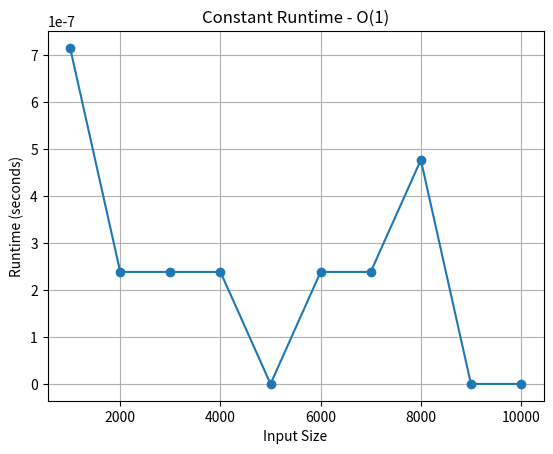
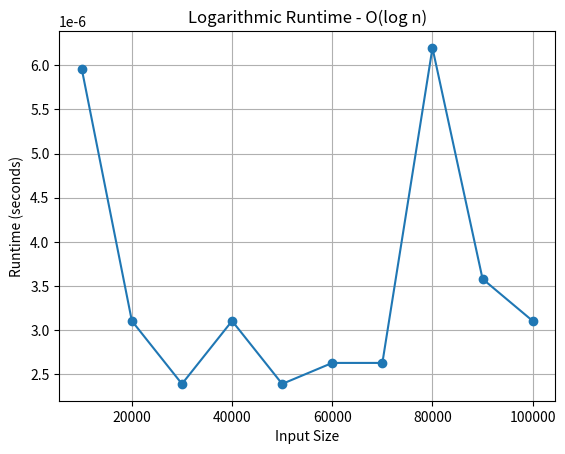
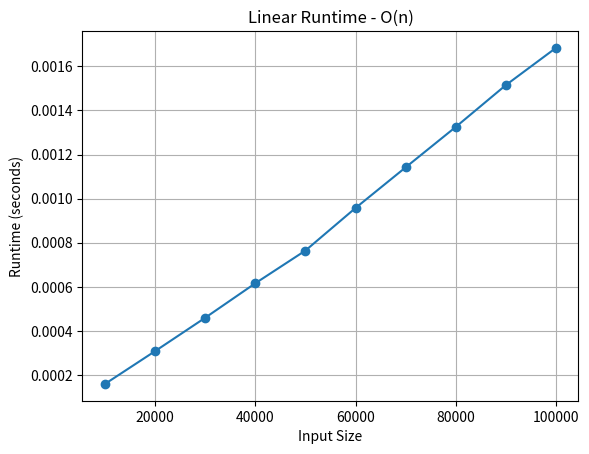
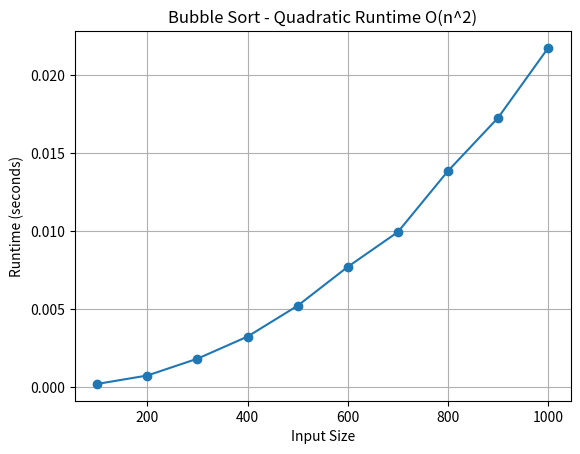
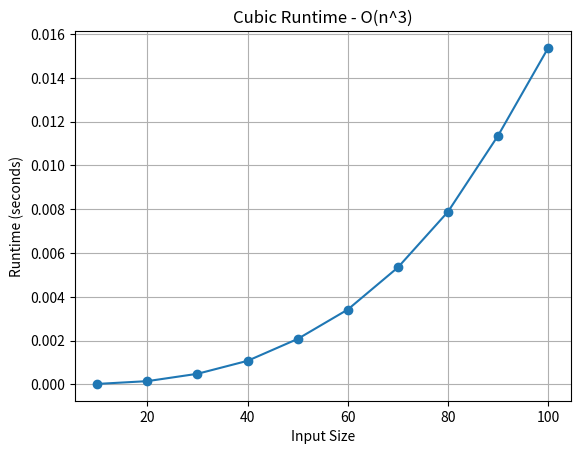
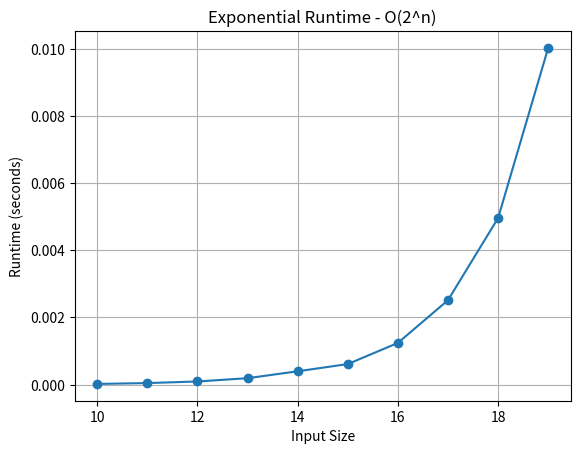
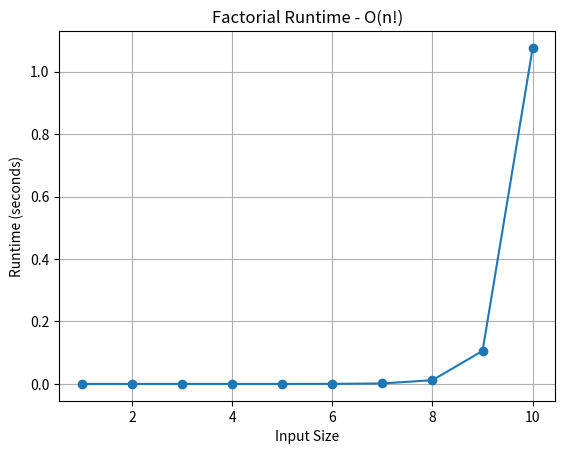

The matplotlib source for these figures, in order:
# Shane Ferlicka
import time
import random
import matplotlib.pyplot as plt

# for Polynomial time, we are implementing bubble sort bubble 
def bubbleSort(arr):
    n = len(arr)
    
    # Traverse through all array elements
    for i in range(n):
    
        # Last i elements are already in place
        for j in range(0, n-i-1):
    
            # traverse the array from 0 to n-i-1
            # Swap if the element found is greater than the next element
            if arr[j] > arr[j+1] :
                arr[j], arr[j+1] = arr[j+1], arr[j]


if __name__ == "__main__":

    for index in range(1,11):
        arr = list(range(1,index * 100))
        random.shuffle(arr)

    #start a timer
    start = time.time()

    #execute our function
    output = bubbleSort(arr)

    #stop our timer
    end = time.time()

    #print the results
    print(f"items: {index * 100} runtime(s): {(end - start):.10f}")

# ============================================================
# HOMEWORK 1 - ALGORITHM RUNTIME ANALYSIS
#
# The code below tests seven different runtime classes:
# constant, logarithmic, linear, quadratic, cubic, exponential, and factorial.
#
# Each algorithm is tested with increasing input sizes.
# It records how long each test takes and then use Matplotlib to graph the results run times of each.
# ============================================================


# ------------------------------------------------------------
# CONSTANT TIME - O(1)
# ------------------------------------------------------------

def constantTime(arr):
    # Constant time only performs one operation, no matter how large the input becomes.
    return arr[0]


# Lists that will hold our graph data.
constant_sizes = []
constant_times = []

# Test at least 10 different input sizes.
for size in range(1000, 11000, 1000):

    # Create an input list.
    arr = list(range(size))

    # Start the timer.
    start = time.time()

    # Run the constant time algorithm.
    constantTime(arr)

    # Stop the timer.
    end = time.time()

    # Save the input size and runtime.
    constant_sizes.append(size)
    constant_times.append(end - start)
    print(f"Constant input: {size}, Runtime: {(end - start):.10f} seconds")


# Plot the constant time results.
plt.figure()
plt.plot(constant_sizes, constant_times, marker='o')
plt.title("Constant Runtime - O(1)")
plt.xlabel("Input Size")
plt.ylabel("Runtime (seconds)")
plt.grid()
plt.show()


# ------------------------------------------------------------
# LOGARITHMIC TIME - O(log n)
#
# Binary search is a logarithmic algorithm because each loop removes half of the remaining search area.
# ------------------------------------------------------------

def binarySearch(arr, target):

    # Start at the beginning and end of the list.
    low = 0
    high = len(arr) - 1

    while low <= high:

        # Find the middle of the remaining list.
        middle = (low + high) // 2

        # We found the target.
        if arr[middle] == target:
            return middle

        # Target must be in the right half.
        elif arr[middle] < target:
            low = middle + 1

        # Target must be in the left half.
        else:
            high = middle - 1

    # Target was not found.
    return -1


log_sizes = []
log_times = []

for size in range(10000, 110000, 10000):

    # Binary search requires a sorted list.
    arr = list(range(size))

    start = time.time()

    # Search for -1 so the algorithm must continue until it determines the item is not present.
    binarySearch(arr, -1)

    end = time.time()

    log_sizes.append(size)
    log_times.append(end - start)
    print(f"Logarithmic input: {size}, Runtime: {(end - start):.10f} seconds")


plt.figure()
plt.plot(log_sizes, log_times, marker='o')
plt.title("Logarithmic Runtime - O(log n)")
plt.xlabel("Input Size")
plt.ylabel("Runtime (seconds)")
plt.grid()
plt.show()


# ------------------------------------------------------------
# LINEAR TIME - O(n)
#
# A linear algorithm looks at every item once.
# ------------------------------------------------------------

def linearTime(arr):

    total = 0

    # Visit every item in the list one time.
    for number in arr:
        total += number

    return total


linear_sizes = []
linear_times = []

for size in range(10000, 110000, 10000):

    arr = list(range(size))

    start = time.time()

    linearTime(arr)

    end = time.time()

    linear_sizes.append(size)
    linear_times.append(end - start)
    print(f"Linear input: {size}, Runtime: {(end - start):.10f} seconds")


plt.figure()
plt.plot(linear_sizes, linear_times, marker='o')
plt.title("Linear Runtime - O(n)")
plt.xlabel("Input Size")
plt.ylabel("Runtime (seconds)")
plt.grid()
plt.show()


# ------------------------------------------------------------
# QUADRATIC TIME - O(n^2)
#
# We already have bubbleSort() above, so I reuse the existing function instead of making another one.
# Bubble sort uses nested loops, giving it quadratic runtime.
# ------------------------------------------------------------

quadratic_sizes = []
quadratic_times = []

for size in range(100, 1100, 100):

    # Create a list.
    arr = list(range(size))

    # Shuffle it because bubble sort needs unsorted data.
    random.shuffle(arr)

    start = time.time()

    # Use the bubbleSort function that was already provided.
    bubbleSort(arr)

    end = time.time()

    quadratic_sizes.append(size)
    quadratic_times.append(end - start)
    print(f"Quadratic input: {size}, Runtime: {(end - start):.10f} seconds")


plt.figure()
plt.plot(quadratic_sizes, quadratic_times, marker='o')
plt.title("Bubble Sort - Quadratic Runtime O(n^2)")
plt.xlabel("Input Size")
plt.ylabel("Runtime (seconds)")
plt.grid()
plt.show()


# ------------------------------------------------------------
# CUBIC TIME - O(n^3)
#
# Three nested loops represent cubic runtime.
# ------------------------------------------------------------

def cubicTime(n):

    count = 0

    # First loop runs n times.
    for i in range(n):

        # Second loop also runs n times.
        for j in range(n):

            # Third loop also runs n times.
            for k in range(n):

                # Perform a simple operation.
                count += 1

    return count


cubic_sizes = []
cubic_times = []

# Cubic runtime gets slow quickly, so we use smaller input sizes.
for size in range(10, 110, 10):

    start = time.time()

    cubicTime(size)

    end = time.time()

    cubic_sizes.append(size)
    cubic_times.append(end - start)
    print(f"Cubic input: {size}, Runtime: {(end - start):.10f} seconds")


plt.figure()
plt.plot(cubic_sizes, cubic_times, marker='o')
plt.title("Cubic Runtime - O(n^3)")
plt.xlabel("Input Size")
plt.ylabel("Runtime (seconds)")
plt.grid()
plt.show()


# ------------------------------------------------------------
# EXPONENTIAL TIME - O(2^n)
#
# This function generates every possible subset.
# For n items there are 2^n possible subsets.
# ------------------------------------------------------------

def exponentialTime(n):

    count = 0

    # 2 ** n means 2 raised to the power of n.
    # This loop therefore runs 2^n times.
    for i in range(2 ** n):
        count += 1

    return count


exponential_sizes = []
exponential_times = []

# Exponential algorithms become slow extremely quickly, so the input sizes must stay relatively small.
for size in range(10, 20):

    start = time.time()

    exponentialTime(size)

    end = time.time()

    exponential_sizes.append(size)
    exponential_times.append(end - start)
    print(f"Exponential input: {size}, Runtime: {(end - start):.10f} seconds")


plt.figure()
plt.plot(exponential_sizes, exponential_times, marker='o')
plt.title("Exponential Runtime - O(2^n)")
plt.xlabel("Input Size")
plt.ylabel("Runtime (seconds)")
plt.grid()
plt.show()


# ------------------------------------------------------------
# FACTORIAL TIME - O(n!)
#
# This function generates every possible ordering (permutation) of n items.
# ------------------------------------------------------------

def factorialTime(items):

    # If there are zero or one items left, there is only one possible ordering.
    if len(items) <= 1:
        return 1

    count = 0

    # Try each item in the first position.
    for i in range(len(items)):

        # Make a new list without the current item.
        remaining = items[:i] + items[i + 1:]

        # Count every possible ordering of the remaining items.
        # We count the permutations instead of storing them all, which uses much less memory and doesnt slow my computer down.
        count += factorialTime(remaining)

    return count


factorial_sizes = []
factorial_times = []

# Factorial runtime grows extremely fast.
# 1 through 10 gives us 10 data points, but the last few tests can take noticeably longer.
for size in range(1, 11):

    # Create a list containing "size" items.
    arr = list(range(size))

    start = time.time()

    factorialTime(arr)

    end = time.time()

    factorial_sizes.append(size)
    factorial_times.append(end - start)
    print(f"Factorial input: {size}, Runtime: {(end - start):.10f} seconds")


plt.figure()
plt.plot(factorial_sizes, factorial_times, marker='o')
plt.title("Factorial Runtime - O(n!)")
plt.xlabel("Input Size")
plt.ylabel("Runtime (seconds)")
plt.grid()
plt.show()
